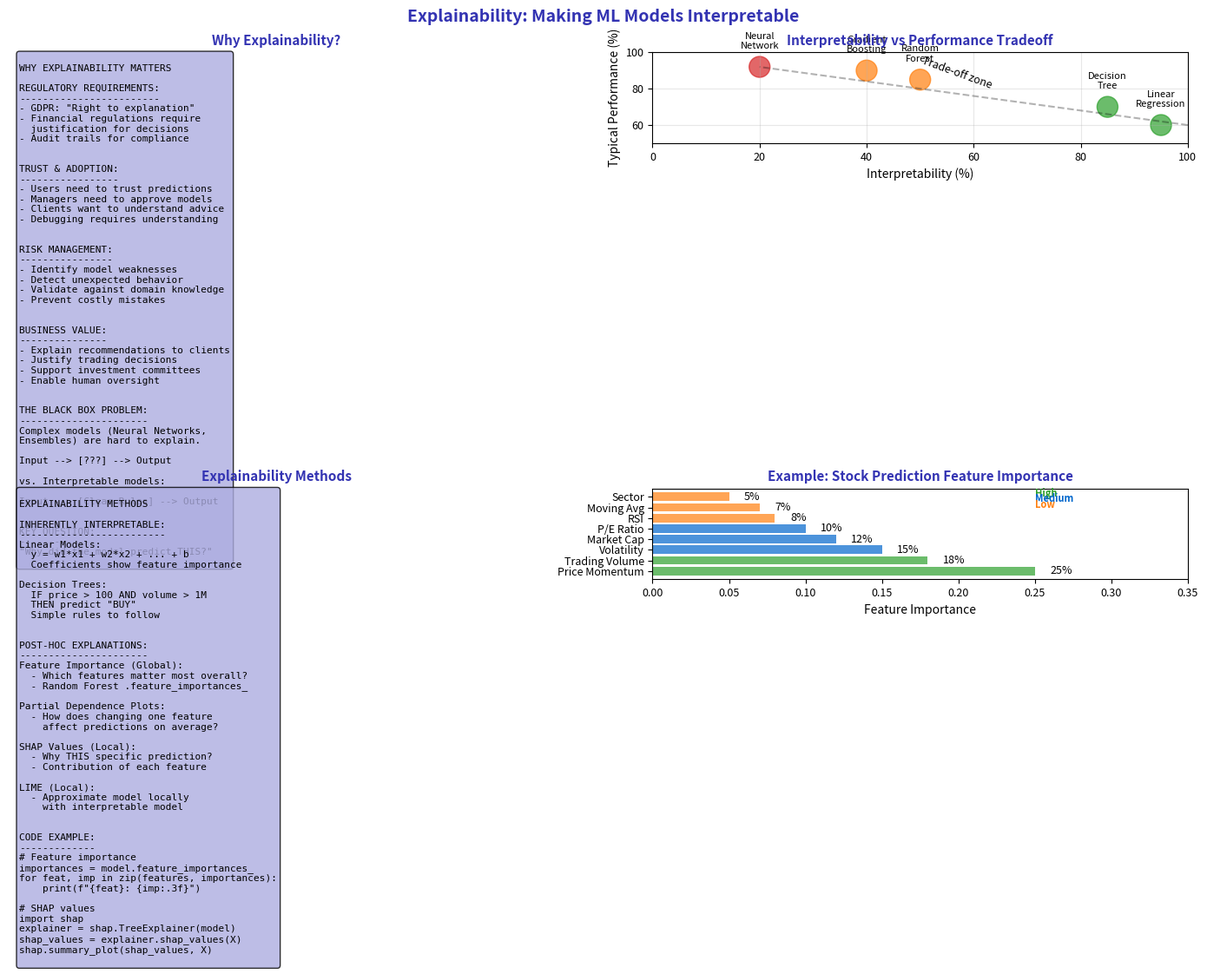

This figure's Python source: (Note: this script raises an exception after producing the figure.)
"""Explainability - Making ML Models Interpretable"""
import matplotlib.pyplot as plt
import numpy as np
from pathlib import Path

plt.rcParams.update({
    'font.size': 10,
    'axes.labelsize': 10,
    'axes.titlesize': 11,
    'xtick.labelsize': 9,
    'ytick.labelsize': 9,
    'legend.fontsize': 9,
    'figure.figsize': (10, 6),
    'figure.dpi': 150
})

MLPURPLE = '#3333B2'
MLLAVENDER = '#ADADE0'
MLBLUE = '#0066CC'
MLORANGE = '#FF7F0E'
MLGREEN = '#2CA02C'
MLRED = '#D62728'

fig, axes = plt.subplots(2, 2, figsize=(14, 10))
fig.suptitle('Explainability: Making ML Models Interpretable', fontsize=14, fontweight='bold', color=MLPURPLE)

# Plot 1: Why explainability matters
ax1 = axes[0, 0]
ax1.axis('off')

why_explain = '''
WHY EXPLAINABILITY MATTERS

REGULATORY REQUIREMENTS:
------------------------
- GDPR: "Right to explanation"
- Financial regulations require
  justification for decisions
- Audit trails for compliance


TRUST & ADOPTION:
-----------------
- Users need to trust predictions
- Managers need to approve models
- Clients want to understand advice
- Debugging requires understanding


RISK MANAGEMENT:
----------------
- Identify model weaknesses
- Detect unexpected behavior
- Validate against domain knowledge
- Prevent costly mistakes


BUSINESS VALUE:
---------------
- Explain recommendations to clients
- Justify trading decisions
- Support investment committees
- Enable human oversight


THE BLACK BOX PROBLEM:
----------------------
Complex models (Neural Networks,
Ensembles) are hard to explain.

Input --> [???] --> Output

vs. Interpretable models:

Input --> [Clear Rules] --> Output


KEY QUESTION:
-------------
"Why did the model predict THIS?"
'''

ax1.text(0.02, 0.98, why_explain, transform=ax1.transAxes, fontsize=8,
         verticalalignment='top', fontfamily='monospace',
         bbox=dict(boxstyle='round', facecolor=MLLAVENDER, alpha=0.8))
ax1.set_title('Why Explainability?', fontsize=11, fontweight='bold', color=MLPURPLE)

# Plot 2: Model interpretability spectrum
ax2 = axes[0, 1]

models = ['Linear\nRegression', 'Decision\nTree', 'Random\nForest', 'Gradient\nBoosting', 'Neural\nNetwork']
interpretability = [95, 85, 50, 40, 20]
performance = [60, 70, 85, 90, 92]
colors = [MLGREEN, MLGREEN, MLORANGE, MLORANGE, MLRED]

ax2.scatter(interpretability, performance, s=300, c=colors, alpha=0.7)

for i, model in enumerate(models):
    ax2.annotate(model, (interpretability[i], performance[i]),
                textcoords='offset points', xytext=(0, 15),
                ha='center', fontsize=8)

ax2.set_xlabel('Interpretability (%)')
ax2.set_ylabel('Typical Performance (%)')
ax2.set_xlim(0, 100)
ax2.set_ylim(50, 100)
ax2.set_title('Interpretability vs Performance Tradeoff', fontsize=11, fontweight='bold', color=MLPURPLE)
ax2.grid(alpha=0.3)

# Add trade-off line
ax2.plot([100, 20], [60, 92], 'k--', alpha=0.3)
ax2.text(50, 80, 'Trade-off zone', fontsize=9, style='italic', rotation=-20)

# Plot 3: Explainability methods
ax3 = axes[1, 0]
ax3.axis('off')

methods = '''
EXPLAINABILITY METHODS

INHERENTLY INTERPRETABLE:
-------------------------
Linear Models:
  y = w1*x1 + w2*x2 + ... + b
  Coefficients show feature importance

Decision Trees:
  IF price > 100 AND volume > 1M
  THEN predict "BUY"
  Simple rules to follow


POST-HOC EXPLANATIONS:
----------------------
Feature Importance (Global):
  - Which features matter most overall?
  - Random Forest .feature_importances_

Partial Dependence Plots:
  - How does changing one feature
    affect predictions on average?

SHAP Values (Local):
  - Why THIS specific prediction?
  - Contribution of each feature

LIME (Local):
  - Approximate model locally
    with interpretable model


CODE EXAMPLE:
-------------
# Feature importance
importances = model.feature_importances_
for feat, imp in zip(features, importances):
    print(f"{feat}: {imp:.3f}")

# SHAP values
import shap
explainer = shap.TreeExplainer(model)
shap_values = explainer.shap_values(X)
shap.summary_plot(shap_values, X)
'''

ax3.text(0.02, 0.98, methods, transform=ax3.transAxes, fontsize=8,
         verticalalignment='top', fontfamily='monospace',
         bbox=dict(boxstyle='round', facecolor=MLLAVENDER, alpha=0.8))
ax3.set_title('Explainability Methods', fontsize=11, fontweight='bold', color=MLPURPLE)

# Plot 4: Feature importance visualization example
ax4 = axes[1, 1]

features = ['Price Momentum', 'Trading Volume', 'Volatility', 'Market Cap',
            'P/E Ratio', 'RSI', 'Moving Avg', 'Sector']
importance = [0.25, 0.18, 0.15, 0.12, 0.10, 0.08, 0.07, 0.05]

colors = [MLGREEN if imp > 0.15 else MLBLUE if imp > 0.08 else MLORANGE for imp in importance]

y_pos = np.arange(len(features))
bars = ax4.barh(y_pos, importance, color=colors, alpha=0.7)

ax4.set_yticks(y_pos)
ax4.set_yticklabels(features)
ax4.set_xlabel('Feature Importance')
ax4.set_title('Example: Stock Prediction Feature Importance', fontsize=11, fontweight='bold', color=MLPURPLE)
ax4.set_xlim(0, 0.35)

for bar, val in zip(bars, importance):
    ax4.text(val + 0.01, bar.get_y() + bar.get_height()/2,
             f'{val:.0%}', va='center', fontsize=9)

# Legend
ax4.text(0.25, 7, 'High', color=MLGREEN, fontsize=8, fontweight='bold')
ax4.text(0.25, 6.5, 'Medium', color=MLBLUE, fontsize=8, fontweight='bold')
ax4.text(0.25, 6, 'Low', color=MLORANGE, fontsize=8, fontweight='bold')

plt.tight_layout()
plt.savefig(Path(__file__).parent / 'chart.pdf', dpi=300, bbox_inches='tight')
plt.close()
